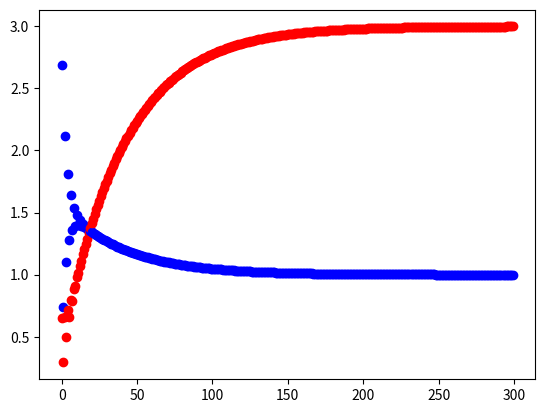

Source code (Python):
import matplotlib.pyplot as plt
import numpy as np


class GradientDescentFamily:
    w = 0.0
    b = 0.0
    velocity = 0.0

    X = np.array([])
    Y = np.array([])

    lr = 0.0
    gamma = 0.0

    N = 0

    def __init__(self, w, b, lr, gamma):
        self.w = w
        self.b = b

        self.lr = lr
        self.gamma = gamma

        self.X = np.array([1, 3.5, 6])
        self.Y = np.array([4, 6.5, 9])

        self.N = self.X.shape[0]

    def Get_Gradient(self):
        dldw = 0.0
        dldb = 0.0

        # N = self.X.shape[0]

        dldw += -2 * self.X * (self.Y - (self.w * self.X + self.b))
        dldb += -2 * (self.Y - (self.w * self.X + self.b))

        # for xi, yi in zip(self.X, self.Y):
        #     dldw += -2 * xi * (yi - (self.w * xi + self.b))
        #     dldb += -2 * (yi - (self.w * xi + self.b))

        # self.w -= self.lr * np.sum(dldw) / N
        # self.b -= self.lr * np.sum(dldb) / N
        #
        # return self.w, self.b

        return dldw, dldb

    @staticmethod
    def Get_Gradient_Quadratic(x):
        dldx = 0.0
        dldy = 0.0

        dldx += 2 * x
        return dldx

    @staticmethod
    def Vanilla_Gradient_Descent_Quadratic():
        for epoch in range(30):
            pass

    def Vanilla_Gradient_Descent(self):
        loss = 0.0
        self.w = 0.0
        self.b = 0.0
        for epoch in range(300):
            dldw, dldb = self.Get_Gradient()
            # print(dldw, dldb, self.w, self.b)

            self.w -= self.lr * np.sum(dldw) / self.N
            self.b -= self.lr * np.sum(dldb) / self.N

            y_pred = self.w * self.X + self.b
            loss = np.sum((self.Y - y_pred) ** 2) / self.N

            plt.scatter(epoch, self.w, color='b')
            plt.scatter(epoch, self.b, color='r')
            # plt.plot(epoch, loss, color='g')
        plt.show()

        print(f'w: {self.w}, b : {self.b}, final loss : {loss}')

    def Momentum_Gradient_Descent(self):
        dldw, dldb = self.Get_Gradient()
        self.w = 0.0
        self.b = 0.0
        loss = 0.0

        for epoch in range(300):
            dldw, dldb = self.Get_Gradient()
            # print(dldw, dldb, self.w, self.b)

            self.velocity = self.gamma * self.velocity + self.lr * np.sum(dldw) / self.N

            self.w -= self.velocity

            # self.w -= self.lr * np.sum(dldw) / self.X.shape[0]
            self.b -= self.lr * np.sum(dldb) / self.N

            y_pred = self.w * self.X + self.b
            loss = np.sum((self.Y - y_pred) ** 2) / self.N

        print(f'w: {self.w}, b : {self.b}, final loss : {loss}')


if __name__ == '__main__':
    gd: GradientDescentFamily = GradientDescentFamily(0.0, 0.0, 0.05, 1.009)

    gd.Vanilla_Gradient_Descent()
    gd.Momentum_Gradient_Descent()
    # for i in range(200):
    #     dldw, dldb = self.Get_Gradient()
    #     print(dldw, dldb, self.w, self.b)
    #
    #     self.w -= self.lr * np.sum(dldw) / self.X.shape[0]
    #     self.b -= self.lr * np.sum(dldb) / self.X.shape[0]
